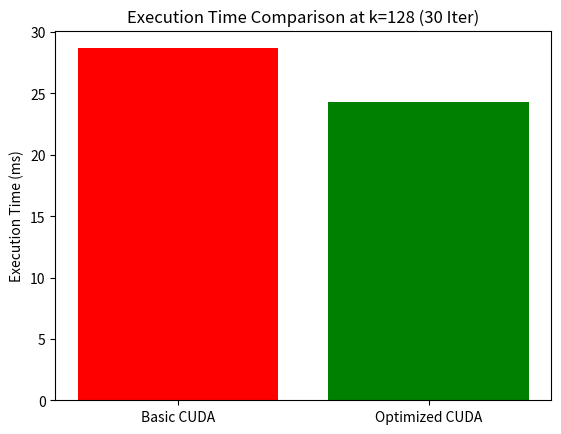
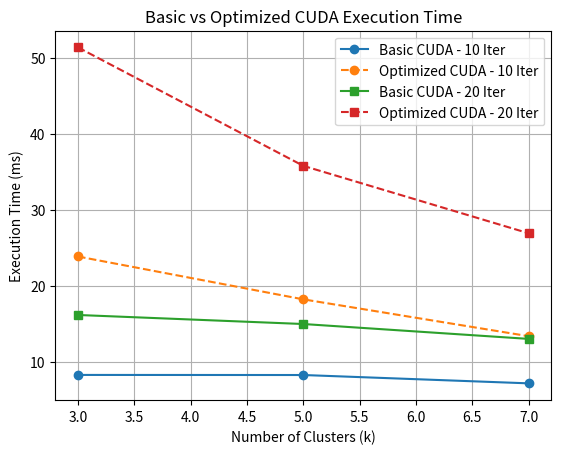
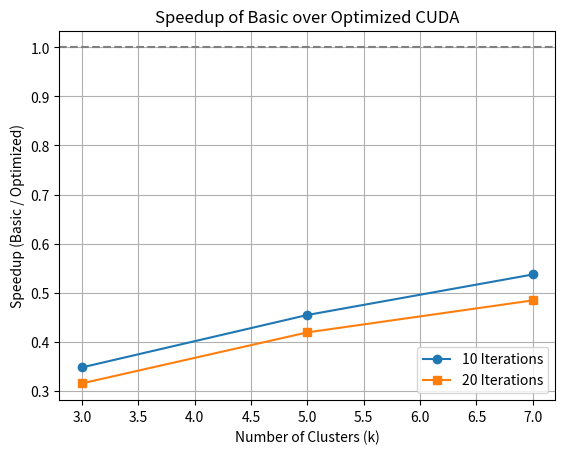
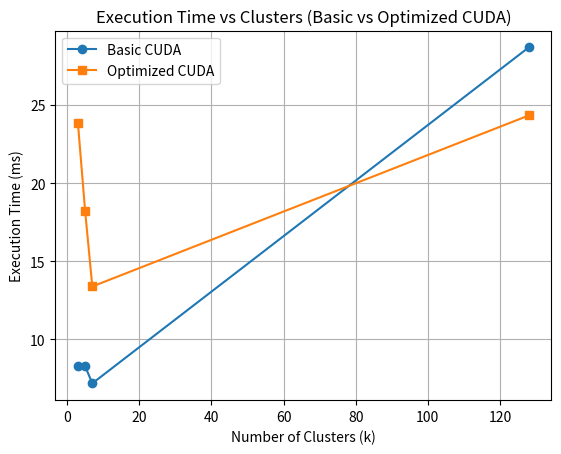
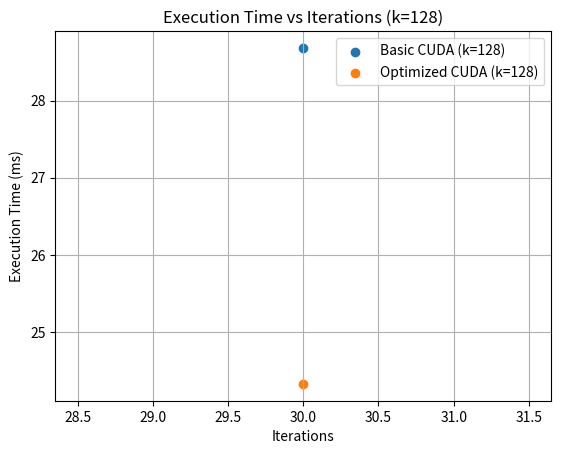
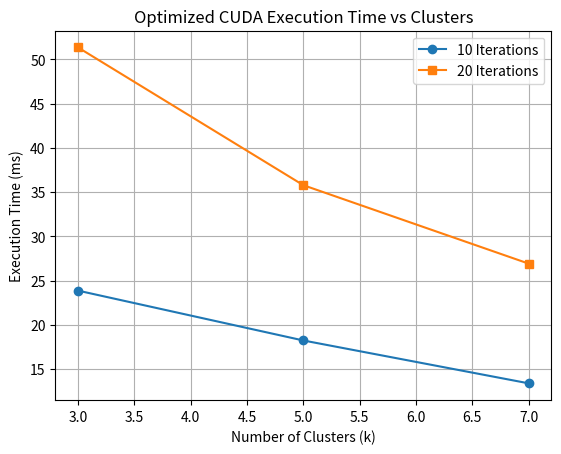
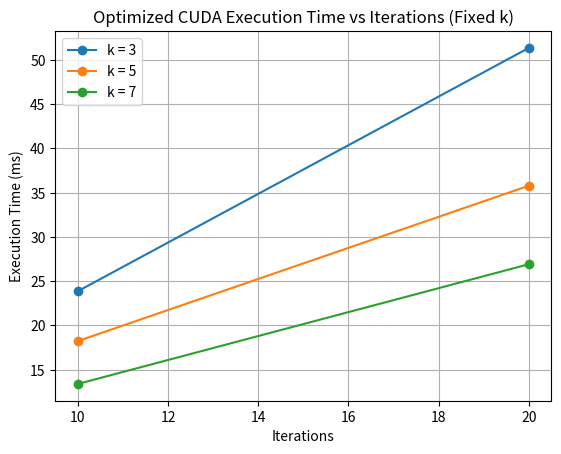
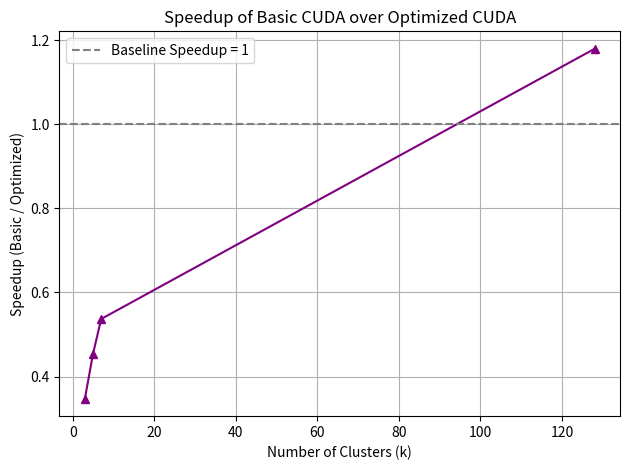

Here is the Python script that generated these plots, in order:
import matplotlib.pyplot as plt

# === DATA ===
clusters = [3, 5, 7, 128]
basic_exec = [8.2953, 8.2842, 7.1872, 28.6827]
opt_exec = [23.8699, 18.2318, 13.3845, 24.3257]
speedup = [b/o for b, o in zip(basic_exec, opt_exec)]

# === 1. Bar Plot at k=128 ===
plt.figure()
plt.bar(['Basic CUDA', 'Optimized CUDA'], [basic_exec[-1], opt_exec[-1]], color=['red', 'green'])
plt.title("Execution Time Comparison at k=128 (30 Iter)")
plt.ylabel("Execution Time (ms)")
plt.savefig("bar_comparison_k128.png")
plt.show()

# === 2. Combined Execution Time ===
plt.figure()
plt.plot(clusters[:-1], basic_exec[:-1], 'o-', label='Basic CUDA - 10 Iter')
plt.plot(clusters[:-1], opt_exec[:-1], 'o--', label='Optimized CUDA - 10 Iter')
plt.plot(clusters[:-1], [16.1787, 14.9898, 13.0309], 's-', label='Basic CUDA - 20 Iter')
plt.plot(clusters[:-1], [51.3646, 35.7843, 26.9140], 's--', label='Optimized CUDA - 20 Iter')
plt.title("Basic vs Optimized CUDA Execution Time")
plt.xlabel("Number of Clusters (k)")
plt.ylabel("Execution Time (ms)")
plt.grid(True)
plt.legend()
plt.savefig("cuda_comparison_execution_time.png")
plt.show()

# === 3. Speedup Comparison ===
plt.figure()
plt.plot(clusters[:-1], [a/b for a, b in zip(basic_exec[:-1], opt_exec[:-1])], 'o-', label='10 Iterations')
plt.plot(clusters[:-1], [a/b for a, b in zip([16.1787, 14.9898, 13.0309], [51.3646, 35.7843, 26.9140])], 's-', label='20 Iterations')
plt.axhline(1.0, linestyle='--', color='gray')
plt.title("Speedup of Basic over Optimized CUDA")
plt.xlabel("Number of Clusters (k)")
plt.ylabel("Speedup (Basic / Optimized)")
plt.grid(True)
plt.legend()
plt.savefig("cuda_speedup_comparison.png")
plt.show()

# === 4. Execution Time vs Clusters (Basic vs Optimized CUDA) ===
plt.figure()
plt.plot(clusters, basic_exec, marker='o', label='Basic CUDA')
plt.plot(clusters, opt_exec, marker='s', label='Optimized CUDA')
plt.xlabel("Number of Clusters (k)")
plt.ylabel("Execution Time (ms)")
plt.title("Execution Time vs Clusters (Basic vs Optimized CUDA)")
plt.grid(True)
plt.legend()
plt.savefig("execution_time_vs_clusters.png")
plt.show()

# === 5. Execution Time vs Iterations (k=128) ===
plt.figure()
plt.scatter([30], [basic_exec[-1]], label="Basic CUDA (k=128)")
plt.scatter([30], [opt_exec[-1]], label="Optimized CUDA (k=128)")
plt.xlabel("Iterations")
plt.ylabel("Execution Time (ms)")
plt.title("Execution Time vs Iterations (k=128)")
plt.grid(True)
plt.legend()
plt.savefig("execution_time_vs_iterations_k128.png")
plt.show()

# === 6. Optimized CUDA Execution Time vs Clusters ===
opt_exec_10 = [23.8699, 18.2318, 13.3845]
opt_exec_20 = [51.3646, 35.7843, 26.9140]
plt.figure()
plt.plot(clusters[:-1], opt_exec_10, marker='o', label='10 Iterations')
plt.plot(clusters[:-1], opt_exec_20, marker='s', label='20 Iterations')
plt.xlabel("Number of Clusters (k)")
plt.ylabel("Execution Time (ms)")
plt.title("Optimized CUDA Execution Time vs Clusters")
plt.grid(True)
plt.legend()
plt.savefig("optimized_cuda_kmeans_execution_time.png")
plt.show()

# === 7. Optimized CUDA Execution Time vs Iterations (Fixed k) ===
iters = [10, 20]
plt.figure()
for i, k in enumerate(clusters[:-1]):
    y = [opt_exec_10[i], opt_exec_20[i]]
    plt.plot(iters, y, marker='o', label=f'k = {k}')
plt.xlabel("Iterations")
plt.ylabel("Execution Time (ms)")
plt.title("Optimized CUDA Execution Time vs Iterations (Fixed k)")
plt.grid(True)
plt.legend()
plt.savefig("optimized_cuda_time_vs_iterations.png")
plt.show()

# === 8. Extended Speedup vs Clusters ===
plt.figure()
plt.plot(clusters, speedup, marker='^', color='purple')
plt.axhline(1.0, linestyle='--', color='gray', label='Baseline Speedup = 1')
plt.xlabel("Number of Clusters (k)")
plt.ylabel("Speedup (Basic / Optimized)")
plt.title("Speedup of Basic CUDA over Optimized CUDA")
plt.grid(True)
plt.legend()
plt.tight_layout()
plt.savefig("speedup_vs_clusters.png")
plt.show()
